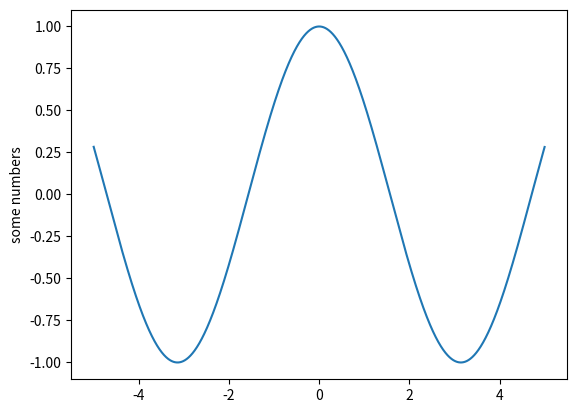

Here is the Python script that generated this plot:
#clase para plotear las series de fourier

import numpy as np
import matplotlib.pyplot as plt
import scipy.integrate as integrate
import scipy.special as special


class grafica(object):
	
	def __init__(self,amplitud=1,frecuencia=1,pntInicial = (-np.pi),periodo = (2 * np.pi),limite=10):
		self.amplitud = amplitud
		self.frecuencia = frecuencia
		self.pntInicial = pntInicial
		self.periodo = periodo
		self.limite = limite

	def cambioVariables(self,amplitud=1,frecuencia=1,pntInicial = (-np.pi),periodo = (2 * np.pi),limite=10):
		self.amplitud = amplitud
		self.frecuencia = frecuencia
		self.pntInicial = pntInicial
		self.periodo = periodo
		self.limite = limite

	def plotConst(self,t,constante = 5):
		w0 = (2*np.pi)/self.periodo
		resultA0 = integrate.quad(lambda x: constante,self.pntInicial,self.pntInicial + self.periodo)
		a0 = resultA0[0]
		an=0
		bn=0

		
		for n in range(1,self.limite):

			resultAn = integrate.quad(lambda x: (constante)*np.cos(n*w0*x),self.pntInicial,self.pntInicial+self.periodo)		
			resultBn = integrate.quad(lambda x: (constante)*np.sin(n*w0*x),self.pntInicial,self.pntInicial+self.periodo)

			an+= resultAn[0]*(2/self.periodo)*np.cos(n*w0*t)
			bn+= resultBn[0]*(2/self.periodo)*np.sin(n*w0*t)

		return (a0 + an + bn)

	def plotRecta(self,t,pendiente=1,ordenada=0):
		w0 = (2*np.pi)/self.periodo
		resultA0 = integrate.quad(lambda x: (pendiente*x + ordenada),self.pntInicial,self.pntInicial + self.periodo)
		a0 = resultA0[0]
		an=0
		bn=0

		
		for n in range(1,self.limite):

			resultAn = integrate.quad(lambda x: (pendiente*x + ordenada)*np.cos(n*w0*x),self.pntInicial,self.pntInicial+self.periodo)		
			resultBn = integrate.quad(lambda x: (pendiente*x + ordenada)*np.sin(n*w0*x),self.pntInicial,self.pntInicial+self.periodo)

			an+= resultAn[0]*(2/self.periodo)*np.cos(n*w0*t)
			bn+= resultBn[0]*(2/self.periodo)*np.sin(n*w0*t)
		

		return (a0 + an + bn)

	def plotSen(self,t,amplitud=1,frecuencia=1):
		w0 = (2*np.pi)/self.periodo

		resultA0 = integrate.quad(lambda x: (amplitud*np.sin(frecuencia * x)),self.pntInicial,self.pntInicial + self.periodo)
		a0 = resultA0[0]
		an=0
		bn=0

		
		for n in range(1,self.limite):

			resultAn = integrate.quad(lambda x: (amplitud*np.sin(frecuencia * x))*np.cos(n*w0*x),self.pntInicial,self.pntInicial+self.periodo)		
			resultBn = integrate.quad(lambda x: (amplitud*np.sin(frecuencia * x))*np.sin(n*w0*x),self.pntInicial,self.pntInicial+self.periodo)

			an+= resultAn[0]*(2/self.periodo)*np.cos(n*w0*t)
			bn+= resultBn[0]*(2/self.periodo)*np.sin(n*w0*t)
		

		return (a0 + an + bn)

	def plotCos(self,t,amplitud=1,frecuencia=1):
		w0 = (2*np.pi)/self.periodo

		resultA0 = integrate.quad(lambda x: (amplitud*np.cos(frecuencia * x)),self.pntInicial,self.pntInicial + self.periodo)
		a0 = resultA0[0]
		an=0
		bn=0

		
		for n in range(1,self.limite):

			resultAn = integrate.quad(lambda x: (amplitud*np.cos(frecuencia * x))*np.cos(n*w0*x),self.pntInicial,self.pntInicial+self.periodo)		
			resultBn = integrate.quad(lambda x: (amplitud*np.cos(frecuencia * x))*np.sin(n*w0*x),self.pntInicial,self.pntInicial+self.periodo)

			an+= resultAn[0]*(2/self.periodo)*np.cos(n*w0*t)
			bn+= resultBn[0]*(2/self.periodo)*np.sin(n*w0*t)
		

		return (a0 + an + bn)



	def pinta(self,tipo = 4):
		t = np.arange(-5, 5, 0.001);
		y=0

		if tipo == 1:
			y = self.plotConst(t)
		elif tipo == 2:
			y = self.plotRecta(t)
		elif tipo == 3:
			y = self.plotSen(t)
		elif tipo == 4:
			y = self.plotCos(t)
		else:
			print("Tipo de gráfica no reconocido")


		

		plt.plot(t, y)

		plt.ylabel('some numbers')
		plt.show()

ploteo = grafica()
ploteo.pinta()